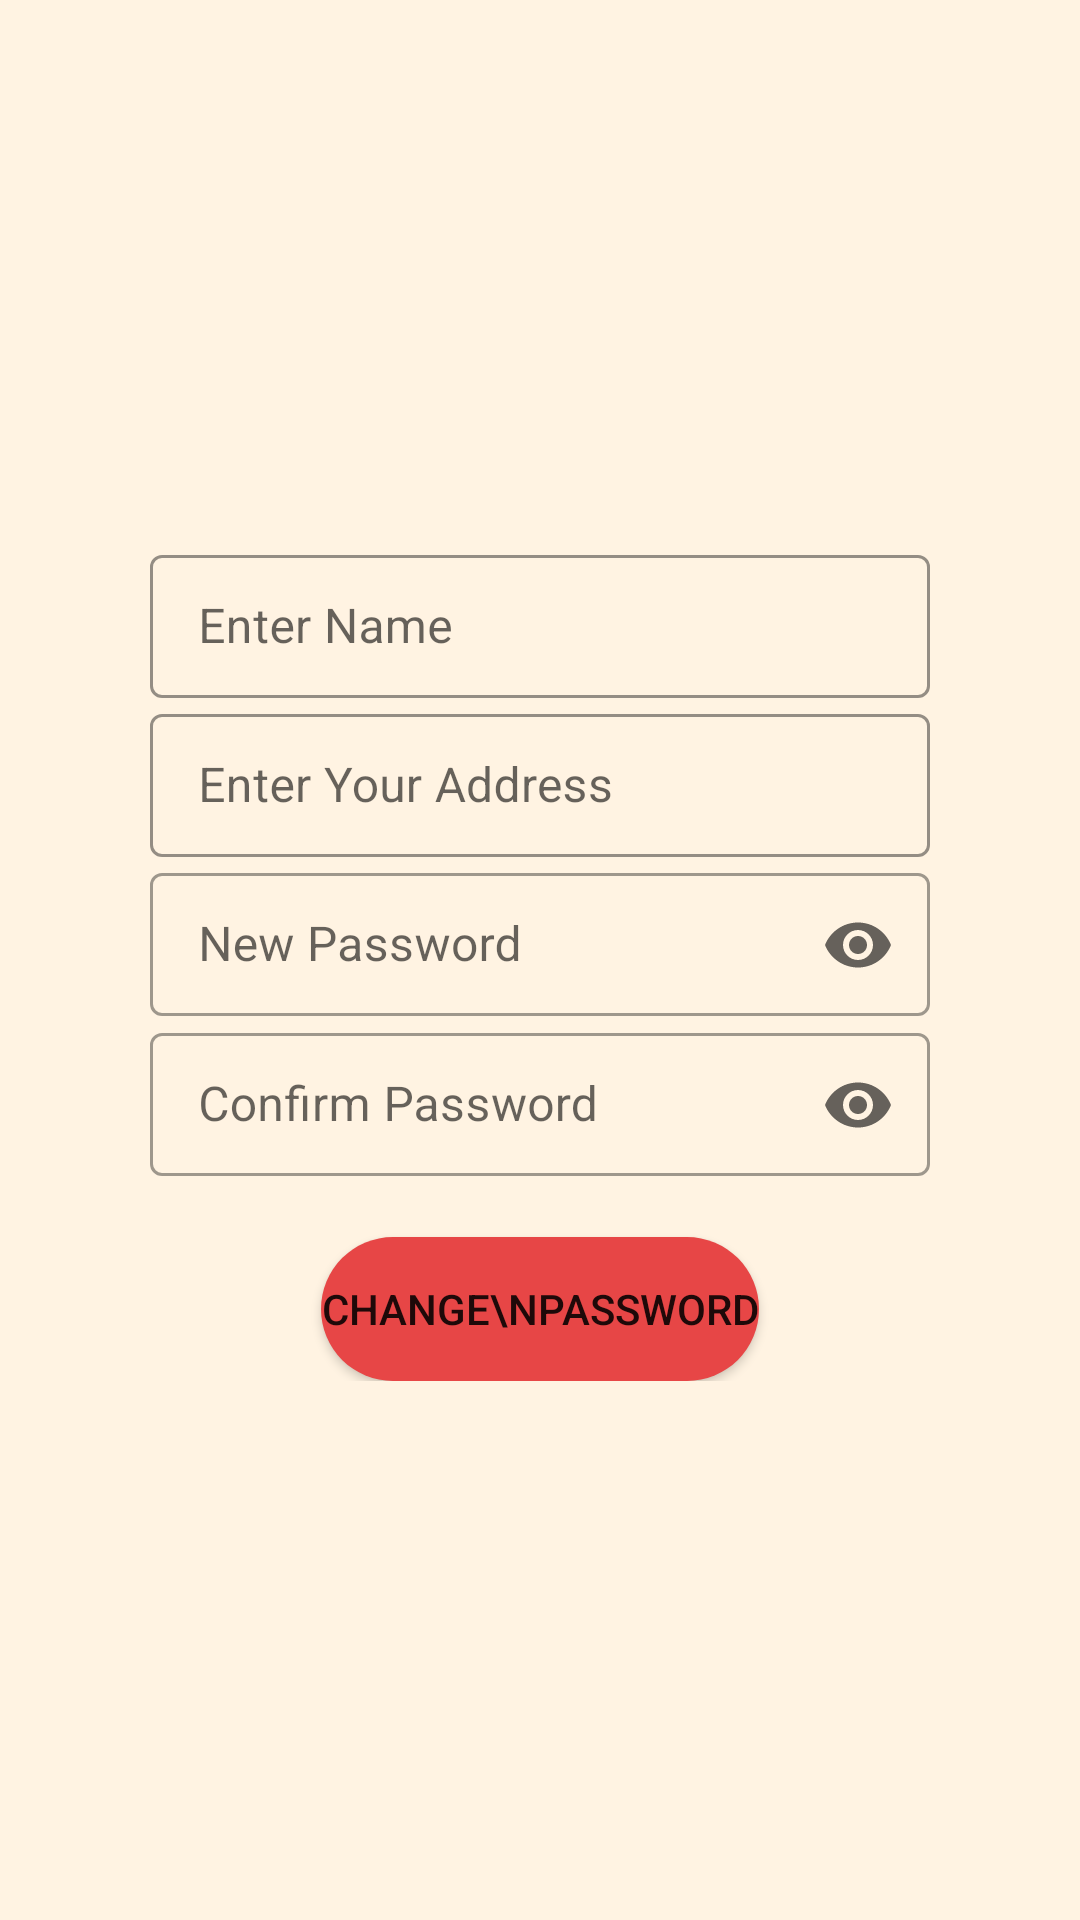

The Android layout XML behind this screen, and the referenced resources:
<!-- AndroidManifest.xml: application theme Theme.Complaint -->
<!-- res/layout/activity_edit_profile.xml -->
<?xml version="1.0" encoding="utf-8"?>
<RelativeLayout xmlns:android="http://schemas.android.com/apk/res/android"
    xmlns:app="http://schemas.android.com/apk/res-auto"
    xmlns:tools="http://schemas.android.com/tools"
    android:layout_width="match_parent"
    android:layout_height="match_parent"
    android:background="@drawable/background_gradient"
    tools:context=".LoginActivity">

    <LinearLayout
        android:layout_width="match_parent"
        android:layout_height="wrap_content"
        android:layout_centerInParent="true"
        android:orientation="vertical">

        <com.google.android.material.textfield.TextInputLayout
            style="@style/Widget.MaterialComponents.TextInputLayout.OutlinedBox.Dense"
            android:layout_width="match_parent"
            android:layout_height="wrap_content"
            android:layout_marginLeft="50dp"
            android:layout_marginRight="50dp"
            android:hint="Enter Name"
            app:boxStrokeColor="#4E4A4A"
            app:boxStrokeWidth="1dp"
            app:shapeAppearanceOverlay="@style/Button4">

            <com.google.android.material.textfield.TextInputEditText
                android:id="@+id/idUserName"
                android:layout_width="match_parent"
                android:layout_height="wrap_content"
                android:inputType="text"
                android:textColor="@color/black"
                android:textStyle="normal" />
        </com.google.android.material.textfield.TextInputLayout>

        
        <com.google.android.material.textfield.TextInputLayout
            style="@style/Widget.MaterialComponents.TextInputLayout.OutlinedBox.Dense"
            android:layout_width="match_parent"
            android:layout_height="wrap_content"
            android:layout_marginLeft="50dp"
            android:layout_marginRight="50dp"
            android:hint="Enter Your Address"
            app:boxStrokeColor="#4E4A4A"
            app:boxStrokeWidth="1dp"
            app:shapeAppearanceOverlay="@style/Button4">

            <com.google.android.material.textfield.TextInputEditText
                android:id="@+id/idUserAddress"
                android:layout_width="match_parent"
                android:layout_height="wrap_content"
                android:inputType="text"
                android:textColor="@color/black"
                android:textStyle="normal" />
        </com.google.android.material.textfield.TextInputLayout>

        <com.google.android.material.textfield.TextInputLayout
            android:id="@+id/oldPssInput"
            style="@style/Widget.MaterialComponents.TextInputLayout.OutlinedBox.Dense"
            android:layout_width="match_parent"
            android:layout_height="wrap_content"
            android:layout_marginLeft="50dp"
            app:shapeAppearanceOverlay="@style/Button4"
            android:layout_marginRight="50dp"
            app:endIconMode="password_toggle"
            android:hint="New Password">

            <com.google.android.material.textfield.TextInputEditText
                android:id="@+id/idChangePass"
                android:layout_width="match_parent"
                android:layout_height="wrap_content"
                android:inputType="textPassword"
                android:textColor="@color/black" />
        </com.google.android.material.textfield.TextInputLayout>

        <com.google.android.material.textfield.TextInputLayout
            android:id="@+id/cnfPssInput"
            style="@style/Widget.MaterialComponents.TextInputLayout.OutlinedBox.Dense"
            android:layout_width="match_parent"
            android:layout_height="wrap_content"
            android:layout_marginLeft="50dp"
            android:layout_marginRight="50dp"
            app:endIconMode="password_toggle"
            android:hint="Confirm Password"
            app:shapeAppearanceOverlay="@style/Button4">

            <com.google.android.material.textfield.TextInputEditText
                android:id="@+id/idPassCnf"
                android:layout_width="match_parent"
                android:layout_height="wrap_content"
                android:inputType="textPassword"
                android:textColor="@color/black"
                android:textStyle="normal" />
        </com.google.android.material.textfield.TextInputLayout>

        <Button
            android:id="@+id/idChangePassBtn"
            android:layout_width="wrap_content"
            android:layout_height="wrap_content"
            android:layout_below="@id/cnfPssInput"
            android:layout_centerHorizontal="true"
            android:layout_centerVertical="true"
            android:layout_gravity="center"
            android:layout_marginTop="20dp"
            android:background="@drawable/custom_border_ripple"
            android:text="Change\nPassword" />
    </LinearLayout>
    <ProgressBar
        android:id="@+id/idLoadingPB"
        android:layout_width="wrap_content"
        android:layout_height="wrap_content"
        android:layout_centerInParent="true"
        android:indeterminate="true"
        android:visibility="gone"
        android:indeterminateDrawable="@drawable/progress_back"/>
</RelativeLayout>
<!-- resources referenced by this layout -->
<resources>
  <color name="black">#FF000000</color>
  <!-- drawable background_gradient (drawable) -->
  <?xml version="1.0" encoding="utf-8"?>
  <selector xmlns:android="http://schemas.android.com/apk/res/android">
      <item>
          <shape>
              <solid android:color="#FFF3E2"/>
          </shape>
      </item>
  
  </selector>
  <!-- drawable custom_border_ripple (drawable) -->
  <?xml version="1.0" encoding="utf-8"?>
  <ripple xmlns:android="http://schemas.android.com/apk/res/android"
      android:color="@color/red_off">
      <item>
          <shape android:shape="rectangle">
              <solid android:color="@color/red_on"/>
              <corners android:radius="50dp"/>
          </shape>
      </item>
  </ripple>
  <!-- drawable progress_back (drawable) -->
  <?xml version="1.0" encoding="utf-8"?>
  <rotate xmlns:android="http://schemas.android.com/apk/res/android"
      android:fromDegrees="0"
      android:pivotX="50%"
      android:pivotY="50%"
      android:toDegrees="360">
      <shape android:innerRadiusRatio="3"
          android:shape="ring"
          android:thicknessRatio="8"
          android:useLevel="false">
          <size android:width="76dip"
              android:height="76dip"/>
          <gradient
              android:endColor="#00ffffff"
              android:startColor="@color/purple_200"
              android:type="sweep"
              android:useLevel="false"/>
      </shape>
  
  </rotate>
  <style name="Theme.Complaint" parent="Theme.MaterialComponents.DayNight.NoActionBar">
          
          <item name="colorPrimary">@color/purple_500</item>
          <item name="colorPrimaryVariant">@color/purple_700</item>
          <item name="colorOnPrimary">@color/white</item>
          
          <item name="colorSecondary">@color/teal_200</item>
          <item name="colorSecondaryVariant">@color/teal_700</item>
          <item name="colorOnSecondary">@color/black</item>
          
          <item name="android:statusBarColor">?attr/colorPrimaryVariant</item>
          
      </style>
  <color name="red_off">#FA9884</color>
  <color name="red_on">#E74646</color>
  <color name="purple_200">#296D98</color>
  <color name="purple_500">#296D98</color>
  <color name="purple_700">#296D98</color>
  <color name="white">#FFFFFFFF</color>
  <color name="teal_200">#FF03DAC5</color>
  <color name="teal_700">#FF018786</color>
</resources>
